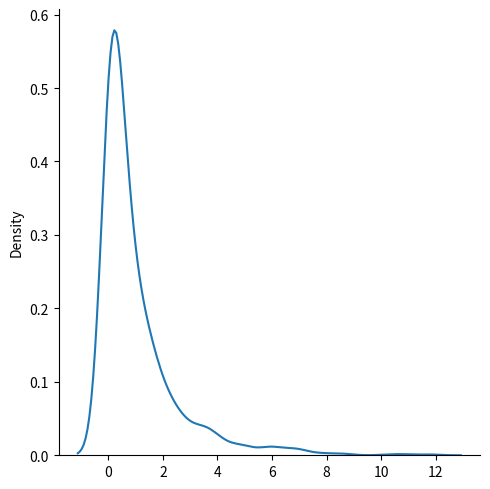

Write the Python code that produced this figure.
from numpy import random
import matplotlib.pyplot as plt
import seaborn as sns

# Chi square distribution
# Chi square distribution is a continuous probability distribution that is used in hypothesis testing and confidence interval estimation

'''
Chi Square distribution is used as a basis to verify the hypothesis.
It has two parameters:
df - (degree of freedom).
size - The shape of the returned array.
'''

x = random.chisquare(df=2, size=(2, 3))
print(x)
sns.displot(random.chisquare(df=1, size=1000), kind="kde")
plt.show()
